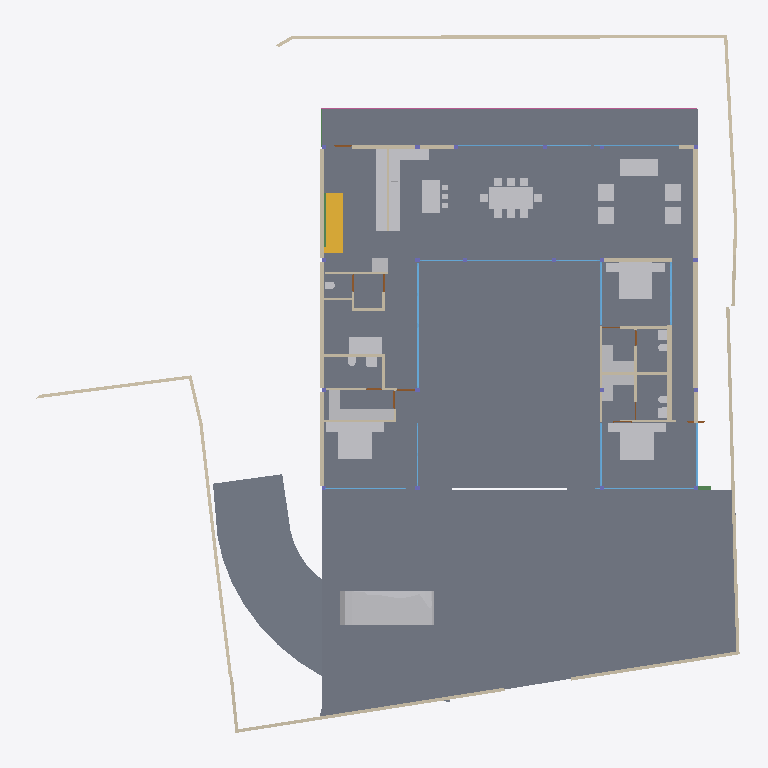
Plan cut of the same IFC building model at storey 'GROUND ' (level 0.00 m, cut at 1.40 m), seen from above with north up, elements coloured by IFC class: 42 walls (beige), 41 other elements (light grey), 18 windows (light blue), 12 slabs (grey), 7 doors (brown), 3 beams (green), 1 stair flight (yellow), 1 railing (pink). Cut surfaces are drawn darker.
Extent 39.1 m × 38.4 m × 7.7 m (x, y, z). Storeys (5): CELLAR at -2.55 m; GROUND  at 0.00 m; GROUND FLOOR at 0.45 m; GF Lintel at 3.15 m; FIRST FLOOR at 3.65 m. Elements (273): 57 IfcWall, 52 IfcBeam, 35 IfcWindow, 26 IfcSlab, 23 IfcColumn, 22 IfcFurniture, 18 IfcSanitaryTerminal, 13 IfcDoor, 12 IfcFurnishingElement, 3 IfcCovering, 3 IfcElectricAppliance, 3 IfcStairFlight.

HEADER;
FILE_DESCRIPTION(('ViewDefinition [CoordinationView]'),'2;1');
FILE_NAME('Manilal.ifc','2025-02-06T19:29:41+05:30',(),(),'IfcOpenShell 0.8.0','Bonsai 0.8.0','');
FILE_SCHEMA(('IFC4X3'));
ENDSEC;
DATA;
#1480=IFCPROJECT('2TuuvCHJz54PsFPcraEbH$',$,'My Project',$,$,$,$,(#3,#128),#1481);
#3305=IFCSITE('0lpfVeOW52QfroqLYyHNY2',$,'My Site',$,$,#26,$,$,$,$,$,$,$,$);
#22021=IFCSITE('3bEIgyqTrDuwi1cEDDCOva',$,'Site',$,$,#223414,#22354,$,$,$,$,$,$,$);
#3313=IFCBUILDING('0MzaWOaS178x5FMqOflU3C',$,'My Building',$,$,#25,$,$,$,$,$,$);
#2081=IFCBUILDINGSTOREY('09kFoqoxrCvB1_fcEsMZsQ',$,'GROUND FLOOR',$,$,#217,$,$,$,$);
#2986=IFCBUILDINGSTOREY('0zoFHJ9PnFW80M$mIVDQW3',$,'CELLAR',$,$,#14477,$,$,$,$);
#17145=IFCBUILDINGSTOREY('0MckaoTknA3edZMUNhTyAK',$,'FIRST FLOOR',$,$,#17254,$,$,$,$);
#20035=IFCBUILDINGSTOREY('3LpnsPikv4mRTBpfC3WQtx',$,'GROUND ',$,$,#20051,$,$,$,$);
#23582=IFCBUILDINGSTOREY('0DtUgpQ1b6nBmkLmvc_ehu',$,'GF Lintel',$,$,#23767,$,$,$,$);
#2047=IFCSLAB('0o4IYvr$r5a9xXip1qf77x',$,'Slab',$,$,#57250,#2052,$,$);
#20004=IFCSLAB('2GmqP$Wiz2HBtZ3_3kNDpG',$,'Slab',$,$,#20401,#20015,$,$);
#19980=IFCSLAB('0gBflP6QrCERrajZS4Jcb5',$,'Slab',$,$,#244961,#19995,$,$);
#29284=IFCSLAB('3iSMNRhjn6RxAf9MsQotHf',$,'Slab',$,$,#235074,#29295,$,$);
#58147=IFCVEHICLE('2iiwfLdIv6T90_RV$NVTaP',$,'Vehicle',$,$,#58943,#58160,$,$);
#7058=IFCFURNITURE('29pE85kkP97uASnGdXI9bH',$,'Furniture',$,$,#95312,#7090,$,$);
#229124=IFCWALL('3MfSYaOiTA4AjSKpPvRhyi',$,'Wall',$,$,#235129,#229135,$,$);
#11957=IFCFURNITURE('2J33rbez11iRfVrYceM8DY',$,'Furniture',$,$,#178077,#11970,$,$);
#12030=IFCFURNITURE('3B8s7E7fjDlO_NqnYQjYof',$,'Furniture',$,$,#33408,#12043,$,$);
#11846=IFCFURNITURE('39rrc9a3PCpOjz$eiTdf$W',$,'Furniture',$,$,#243876,#11878,$,$);
#51049=IFCSTAIRFLIGHT('0QDG9AXQX0PgjOZTZBSSJQ',$,'StairFlight',$,$,#191415,#51062,$,11,10,0.180000001733953,0.150000005960464,.STRAIGHT.);
#28561=IFCFURNISHINGELEMENT('2h8RQgk$j4rAz9D7Dsxu8o',$,'FurnishingElement',$,$,#82064,#28574,$);
#25887=IFCWALL('3DOK2PUDn3QwM2HLeZR6QD',$,'Wall',$,$,#229890,#25894,$,$);
#28507=IFCFURNISHINGELEMENT('2qQryOTgj219SMJ7P_uMmY',$,'FurnishingElement',$,$,#78241,#28539,$);
#7098=IFCFURNITURE('3MXk8gWif1ohE$RfY6DOqq',$,'Furniture',$,$,#95307,#7130,$,$);
#44057=IFCWALL('1nWrLatmX5UucIWFwHwqn7',$,'Wall',$,$,#243466,#44077,$,$);
#26216=IFCWALL('0OsEPs_bHDiuVXt9yc07Ua',$,'Wall',$,$,#229691,#26227,$,$);
#244456=IFCFURNISHINGELEMENT('1V34mhiDv5wggbUM6jRsQC',$,'FurnishingElement',$,$,#244865,#244484,$);
#26337=IFCWALL('0dMaumaK11Re$pxoZyVSQ9',$,'Wall',$,$,#27501,#26348,$,$);
#229971=IFCWALL('2oOsi6buvCeB4sZT1ijFA2',$,'Wall',$,$,#230065,#229982,$,$);
#230171=IFCWALL('1HPS5ge59FQA3Ucv4$dmpm',$,'Wall',$,$,#230227,#230182,$,$);
#35319=IFCWALL('2ecVpX7frBE9HnXe73i5Ta',$,'Wall',$,$,#243891,#35339,$,$);
#27353=IFCWALL('2Y2Bm57Cb8Exxz7st0aRUc',$,'Wall',$,$,#214921,#27364,$,$);
#37612=IFCWALL('2oouJeu9XF0PkUjeEvxQOm',$,'Wall',$,$,#37740,#37632,$,$);
#172760=IFCWALL('2sYuhccprBsBolIfSKHX1A',$,'Wall',$,$,#243901,#172780,$,$);
#19509=IFCFURNISHINGELEMENT('1wEKKIVzjDLeDjVjJGXiki',$,'FurnishingElement',$,$,#77663,#19541,$);
#36042=IFCWALL('2FDZc$1Z57bgSDQnhsHhc1',$,'Wall',$,$,#36253,#36062,$,$);
#27060=IFCWALL('10l$0x7lzBbBMMGF1qxI0s',$,'Wall',$,$,#27511,#27071,$,$);
#26619=IFCWALL('0FMxrmeoPF7x0oR7G9$aVh',$,'Wall',$,$,#27506,#26630,$,$);
#1342=IFCWALL('1zYAwAgZ94A9q2Xf$lP7Cn',$,'Wall',$,$,#160709,#1343,$,$);
#16231=IFCRAILING('1npn$05fXEax1P6iG1yjVF',$,'Railing',$,'FRAMELESS_PANEL',#192149,#16249,$,.USERDEFINED.);
#244216=IFCFURNISHINGELEMENT('00Az5HSvTD0P5GcMegosgj',$,'FurnishingElement',$,$,#244455,#244244,$);
#244541=IFCFURNISHINGELEMENT('2JwwUQmCv2Ae2QjMfamPsc',$,'FurnishingElement',$,$,#245001,#244569,$);
#244048=IFCFURNISHINGELEMENT('1wjNS4IST7pfkmx6SOvnDM',$,'FurnishingElement',$,$,#244148,#244076,$);
#51086=IFCFURNISHINGELEMENT('3uoL8FwKT6Z8Ik__ag8r_T',$,'FurnishingElement',$,$,#77678,#51163,$);
#97245=IFCFURNITURE('12HNCs16rDfwTzmyXQzSEm',$,'Furniture',$,$,#97445,#97258,$,$);
#7138=IFCFURNITURE('07u5w712j3mw4b0aBksq9x',$,'Furniture',$,$,#95297,#7170,$,$);
#7183=IFCFURNITURE('0I7Hp4EB58Eh801L1SZ2MY',$,'Furniture',$,$,#95287,#7196,$,$);
#7204=IFCFURNITURE('0w5hTHOp59R8PIefbPbOxu',$,'Furniture',$,$,#95302,#7217,$,$);
#7230=IFCFURNITURE('257RdHH05EBOcTJGwoEUlD',$,'Furniture',$,$,#95292,#7243,$,$);
#97271=IFCFURNITURE('264iryIv5DPeHKPV4n8Efc',$,'Furniture',$,$,#97450,#97284,$,$);
#7853=IFCWALL('27UD4TXAD7ihl0Wy7NK4TU',$,'Wall',$,$,#243076,#7873,$,$);
#130539=IFCWALL('1N0zesiAv8s9$ZcdzUGklQ',$,'Wall',$,$,#244896,#130559,$,$);
#46178=IFCELECTRICAPPLIANCE('1eEaYeX5DEbxuBNwn_MOC2',$,'ElectricAppliance','655L LG Double Door',$,#188233,#46210,$,$);
#2037=IFCWALL('2UVtoYL$14dgND2FpfCTNX',$,'Wall',$,$,#244379,#2042,$,$);
#244291=IFCFURNISHINGELEMENT('3RGK3icanFBO8WtAWMU6bI',$,'FurnishingElement',$,$,#244996,#244319,$);
#1256=IFCWALL('3lCTnZM_XFn9QCb3frIzB4',$,'Wall',$,$,#36565,#1262,$,$);
#26770=IFCWALL('27WVA19Qv4efvQm6cWiqsn',$,'Wall',$,$,#229922,#26781,$,$);
#243937=IFCFURNISHINGELEMENT('22ostW9dn5YRaUv0oF7Eif',$,'FurnishingElement',$,$,#244290,#243970,$);
#46025=IFCWALL('3_n5vNidv469mEa41_hn3r',$,'Wall',$,$,#77926,#46045,$,$);
#26134=IFCWALL('3i_YpJFe9529T2L9L4$CKB',$,'Wall',$,$,#27496,#26145,$,$);
#27098=IFCWALL('2qQNxnpy98iB6JMyhLi2FK',$,'Wall',$,$,#27516,#27109,$,$);
#46383=IFCELECTRICAPPLIANCE('2_D_HDgNP7hhO3sllSgE08',$,'ElectricAppliance.001',$,$,#77601,#46415,$,$);
#1178=IFCWALL('3AfEJ0oVbCRebTpYg3hat2',$,'Wall',$,$,#36769,#1184,$,$);
#7785=IFCWALL('3alb8PmNnBWRaq9wE7XFnt',$,'Wall',$,$,#244425,#7805,$,$);
#52721=IFCWALL('3HoUgi9751ffyJn8Tt97uA',$,'Wall',$,$,#175959,#52741,$,$);
#233357=IFCSLAB('06iRZLKKfCP8faLo55KHRz',$,'Slab',$,$,#235099,#233382,$,$);
#233390=IFCSLAB('2f2jkuEQ95deHHcp0LeZsL',$,'Slab',$,$,#235104,#233415,$,$);
#233423=IFCSLAB('2iz_Ym1n1ESAR1rowyjd_I',$,'Slab',$,$,#235109,#233448,$,$);
#233456=IFCSLAB('3aaRRI8RTD_hmdhlW5RoWg',$,'Slab',$,$,#235114,#233481,$,$);
#25622=IFCWINDOW('03HgKoXUP97huBY23s7FSC',$,'Window',$,$,#243921,#102990,$,2.79999995231628,3.45000004768372,$,.DOUBLE_PANEL_VERTICAL.,$);
#25457=IFCWINDOW('0wGf7PLdj6Se1mi8Sh7afr',$,'Window',$,$,#243926,#103753,$,2.79999995231628,3.45000004768372,$,$,$);
#42784=IFCWINDOW('1X8uCygFf1TRSEXVdpbnd0',$,'Window',$,$,#244971,#110183,$,2.79999995231628,3.0,$,$,$);
#173453=IFCWINDOW('3TfmPwo9v7g8rl7yTI8PR0',$,'Window',$,$,#175526,#173471,$,2.79999995231628,3.45000004768372,$,$,$);
#1112=IFCWALL('0ZJZVj_BPB0RhymVqZDjrB',$,'Wall',$,$,#188248,#1118,$,$);
#160720=IFCWINDOW('0y6PTRJhzB$fsJaFYuYQEJ',$,'Window',$,$,#242377,#242333,$,1.79999995231628,3.45000004768372,$,$,$);
#45867=IFCWINDOW('2ITQQA3UX1gg8I8niCWSY4',$,'Window',$,$,#244966,#110146,$,2.79999995231628,4.5,$,$,$);
#1526=IFCWALL('1CCeDmF7D6CgViS7R2QfSU',$,'Wall',$,$,#23334,#1527,$,$);
#172953=IFCWALL('10Zee4wjDEAOWhtzJFWp8Q',$,'Wall',$,$,#243916,#172973,$,$);
#12056=IFCFURNITURE('1Tx$doZ9b7ixhiQ_gbtQd4',$,'Furniture',$,$,#33413,#12069,$,$);
#12082=IFCFURNITURE('1ijuMDyij9H8QL3CN8GtC4',$,'Furniture',$,$,#33418,#12095,$,$);
#11886=IFCFURNITURE('08t00vVFn2_PNEL0nmpi4V',$,'Furniture',$,$,#243881,#11918,$,$);
#11931=IFCFURNITURE('2JL5EreVn6NOEYfo807d0n',$,'Furniture',$,$,#243886,#11944,$,$);
#233175=IFCSLAB('0VBI372_j7QfV8K77ZXc2j',$,'Slab',$,$,#235079,#233196,$,$);
#233258=IFCSLAB('2WAIJ5xUDCB8vhErrinr6d',$,'Slab',$,$,#235084,#233283,$,$);
#233291=IFCSLAB('3mCoSy7r190wdzvyYb56iW',$,'Slab',$,$,#235089,#233316,$,$);
#233324=IFCSLAB('2BlEnr04f3vANw00E8t1T3',$,'Slab',$,$,#235094,#233349,$,$);
#1283=IFCWALL('3TMKTJOXP4kO7RGlBcguQ3',$,'Wall',$,$,#36693,#1289,$,$);
#12946=IFCSANITARYTERMINAL('237pQbKSj1tg5CbkfQmNl1',$,'SanitaryTerminal',$,$,#36973,#12959,$,$);
#11978=IFCFURNITURE('2GNkki_F53svXIRizzljEt',$,'Furniture',$,$,#178067,#11991,$,$);
#12004=IFCFURNITURE('02WBzZCzP2KAAtS0n6Ju_u',$,'Furniture',$,$,#178072,#12017,$,$);
#56634=IFCBEAM('3NjOYz9cT158x52OLX4IuM',$,'Beam',$,$,#244946,#56645,$,$);
#234091=IFCWALL('1iQ5aVFUf7quip2Xs5OAmT',$,'Wall',$,$,#234172,#234102,$,$);
#67609=IFCWALL('1b9bPzqb104AcHTtLpy63V',$,'Wall',$,$,#67674,#67629,$,$);
#93655=IFCWALL('3ehB$V3hTFvf8xZdTKhW01',$,'Wall',$,$,#244195,#93675,$,$);
#23385=IFCWINDOW('3liBQwp293KPogKKZ10Jtg',$,'Window',$,$,#58968,#43696,$,2.79999995231628,5.40000009536743,$,$,$);
#62783=IFCSANITARYTERMINAL('1W6hE1Q9HFq9QjSPyMj_lH',$,'SanitaryTerminal',$,$,#173432,#62796,$,$);
#12849=IFCSANITARYTERMINAL('1ztpUHwNv1MuVJRLc_toj6',$,'SanitaryTerminal',$,$,#173427,#12881,$,$);
#55311=IFCWALL('1sNrPq82f1qvmjg1j5M$n3',$,'Wall',$,$,#187866,#55331,$,$);
#17002=IFCWINDOW('3dY$LTDzL1V9Sf86htGC3E',$,'Window',$,$,#132303,#43643,$,2.79999995231628,4.5,$,.SINGLE_PANEL.,$);
#7689=IFCWALL('0dxWKeo9r0A8LiqkBJOP0c',$,'Wall',$,$,#243896,#7709,$,$);
#28808=IFCWALL('3m8X89_nHEBQ3A$cO0dW30',$,'Wall',$,$,#242660,#28828,$,$);
#12920=IFCSANITARYTERMINAL('0kpsmz29D8juUyM19Wtlly',$,'SanitaryTerminal',$,$,#36963,#12933,$,$);
#12998=IFCSANITARYTERMINAL('1pCYUjjaX5yvTggnnvT9WB',$,'SanitaryTerminal',$,$,#188238,#13011,$,$);
#42904=IFCWINDOW('0yG0aNsF5CdOTl1YRaiwT0',$,'Window',$,$,#243931,#109941,$,2.79999995231628,4.0,$,$,$);
#130654=IFCWALL('1g8UYAVkP96QnQL82g2cJj',$,'Wall',$,$,#130706,#130674,$,$);
#236488=IFCWALL('2gSwDT1yPCzObd8azoSZPR',$,'Wall',$,$,#244177,#236508,$,$);
#12769=IFCSANITARYTERMINAL('2vdxbHG$XBkAinHNSDuSLM',$,'SanitaryTerminal',$,$,#173417,#12801,$,$);
#62762=IFCSANITARYTERMINAL('2DTr6V3Ov5BOyCO61nsVCy',$,'SanitaryTerminal',$,$,#173422,#62775,$,$);
#92043=IFCWALL('26W5zP1XL16gp3Jaiy1mDL',$,'Wall',$,$,#187791,#92063,$,$);
#80186=IFCWALL('3kDpYh0M9DMQCp3tr5pnbc',$,'Wall',$,$,#188243,#80206,$,$);
#28303=IFCWALL('27XUrfdFf8NB4WaAp9CQAl',$,'Wall',$,$,#235124,#28314,$,$);
#57309=IFCBEAM('3xcDMG0aj9Xgc56BcdooE6',$,'Beam',$,$,#243525,#57320,$,$);
#150204=IFCWINDOW('2rSMA4AuH6FeN4rb0KSroB',$,'Window',$,$,#244976,#150354,$,2.79999995231628,2.40050005912781,$,.SINGLE_PANEL.,$);
#176076=IFCWINDOW('2ZtwOiAmvEueKbdoo64HrK',$,'Window',$,$,#176140,#176089,$,2.79999995231628,2.40050005912781,$,.SINGLE_PANEL.,$);
#149274=IFCWINDOW('30_aGhIs59sBUX7Za7xGJZ',$,'Window.022',$,$,#244986,#149292,$,2.79999995231628,2.32599997520447,$,.DOUBLE_PANEL_VERTICAL.,$);
#150381=IFCWINDOW('0RDdtohGb3wPXN7Q65V5l1',$,'Window',$,$,#244981,#150394,$,2.79999995231628,2.40050005912781,$,.SINGLE_PANEL.,$);
#130039=IFCWINDOW('2d4nEuDYnCKAVj7s5RlWM7',$,'Window',$,$,#175843,#175723,$,2.79999995231628,4.82399988174438,$,.TRIPLE_PANEL_VERTICAL.,$);
#175889=IFCWINDOW('3QDjposrH1gvpn64wXKX9b',$,'Window',$,$,#176135,#175907,$,2.79999995231628,4.82399988174438,$,.TRIPLE_PANEL_VERTICAL.,$);
#41613=IFCWINDOW('3V21HLULz4rhhoikKYxwTW',$,'Window.022',$,$,#244991,#148935,$,2.79999995231628,2.32599997520447,$,.DOUBLE_PANEL_VERTICAL.,$);
#175745=IFCWINDOW('3z5JKHZ41FdxrSJllwuMgx',$,'Window',$,$,#175888,#175763,$,2.79999995231628,4.82399988174438,$,.TRIPLE_PANEL_VERTICAL.,$);
#175844=IFCWINDOW('3FEUGUF8n8vfgPx6dMRP2G',$,'Window',$,$,#176130,#175862,$,2.79999995231628,4.82399988174438,$,.TRIPLE_PANEL_VERTICAL.,$);
#46798=IFCSANITARYTERMINAL('2GXUvxEaXCWPRwV2Ul$xoQ',$,'SanitaryTerminal',$,$,#77698,#46830,$,$);
#167569=IFCBEAM('3NapMOGun76x5kjDVquKRU',$,'Beam',$,$,#167632,#167580,$,$);
#55626=IFCWALL('2M7j5Ecbb0FxD1NCjCSrSn',$,'Wall',$,$,#187838,#55646,$,$);
#13063=IFCDOOR('0zdLHzGyzB9xc26dwbo5Rk',$,'Door',$,$,#244793,#33226,$,2.09999990463257,1.0,$,$,$);
#93153=IFCDOOR('06ge_TnPfF$uRFBA_bihvC',$,'Door',$,$,#195001,#93166,$,2.09999990463257,1.0,$,$,$);
#62644=IFCDOOR('3SI9hJAXHEiPx9UkAJytVq',$,'Door',$,$,#244850,#62675,$,2.09999990463257,1.0,$,$,$);
#28649=IFCDOOR('2d$ZxQumn8_uDNm0m9BynD',$,'Door',$,$,#245824,#28680,$,2.09999990463257,1.0,$,.SINGLE_SWING_RIGHT.,$);
#67076=IFCDOOR('3tEFG6Om12k9izFOR1Pomu',$,'Door',$,$,#188223,#82092,$,2.09999990463257,1.0,$,$,$);
#9266=IFCDOOR('1fHcRD3tPBXx_I1OGpIv8g',$,'Door',$,$,#242670,#9298,$,2.09999990463257,0.899999976158142,$,$,$);
#9420=IFCDOOR('1jFLLXAPn74Oh3txGE4u0f',$,'Door',$,$,#36708,#33256,$,2.09999990463257,0.899999976158142,$,$,$);
#52485=IFCFURNITURE('0guZkadiz0OwyOeGSZLfhz',$,'Furniture',$,$,#77683,#52517,$,$);
#52556=IFCFURNITURE('2WZ1GXNmbA$Pg9ltCxwhMt',$,'Furniture',$,$,#77693,#52569,$,$);
#52530=IFCFURNITURE('2qERYFVbjE8heXT0hbYYbq',$,'Furniture',$,$,#77688,#52543,$,$);
ENDSEC;
